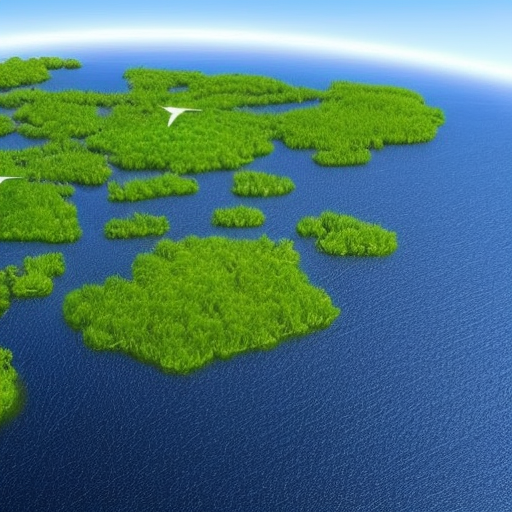
Generation parameters embedded in this image by AUTOMATIC1111 Stable Diffusion web UI or a fork of it (Forge, ...) (PNG 'parameters' text chunk):
sustainable projects for preventing climate change
Steps: 50, Sampler: Euler a, CFG scale: 9, Seed: 1282124080, Size: 512x512, Model hash: a2a802b2